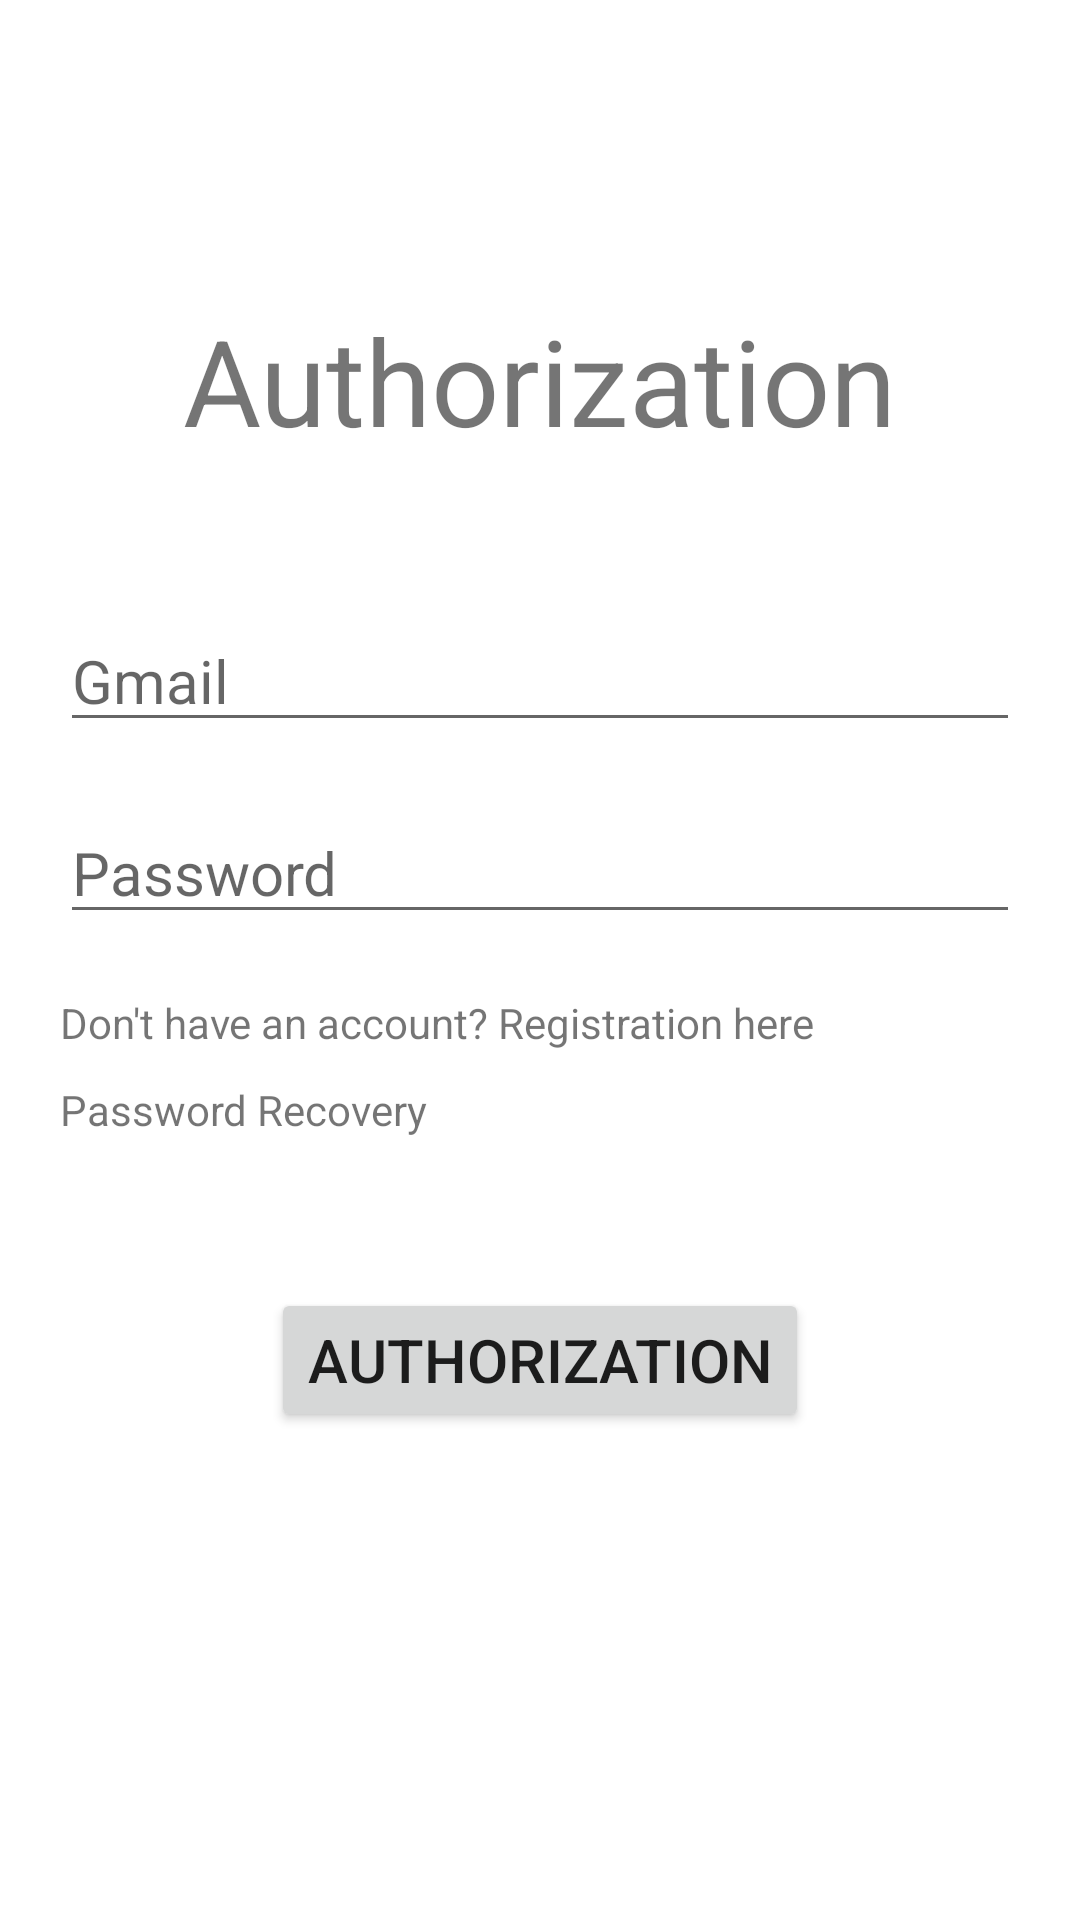

Layout XML and referenced resources for this Android screen:
<!-- AndroidManifest.xml: application theme Theme.Testfinaluri -->
<!-- res/layout/activity_main3.xml -->
<?xml version="1.0" encoding="utf-8"?>
<androidx.constraintlayout.widget.ConstraintLayout xmlns:android="http://schemas.android.com/apk/res/android"
    xmlns:app="http://schemas.android.com/apk/res-auto"
    xmlns:tools="http://schemas.android.com/tools"
    android:layout_width="match_parent"
    android:layout_height="match_parent">

    <LinearLayout
        android:layout_width="match_parent"
        android:layout_height="match_parent"
        android:orientation="vertical"
        android:layout_marginEnd="20dp"
        android:layout_marginStart="20dp">

        <TextView
            android:layout_marginTop="100dp"
            android:layout_width="wrap_content"
            android:layout_height="wrap_content"
            android:textSize="40sp"
            android:text="Authorization"
            android:layout_gravity="center" />

        <EditText
            android:id="@+id/etEmail"
            android:layout_width="match_parent"
            android:layout_height="wrap_content"
            android:textSize="20sp"
            android:hint="Gmail"
            android:layout_marginTop="50dp"/>

        <EditText
            android:id="@+id/etPass"
            android:layout_width="match_parent"
            android:layout_height="wrap_content"
            android:textSize="20sp"
            android:hint="Password"
            android:layout_marginTop="20dp"
            android:inputType="textPassword"/>

        <TextView
            android:id="@+id/tvReg"
            android:layout_width="wrap_content"
            android:layout_height="wrap_content"
            android:text="Don't have an account? Registration here"
            android:gravity="start"
            android:layout_marginTop="20dp" />

        <TextView
            android:id="@+id/tvPassRec"
            android:layout_width="wrap_content"
            android:layout_height="wrap_content"
            android:text="Password Recovery"
            android:layout_marginTop="10dp" />

        <Button
            android:id="@+id/btnAuth"
            android:layout_width="wrap_content"
            android:layout_height="wrap_content"
            android:text="Authorization"
            android:textSize="20sp"
            android:layout_marginTop="50dp"
            android:layout_gravity="center"/>

    </LinearLayout>

</androidx.constraintlayout.widget.ConstraintLayout>
<!-- resources referenced by this layout -->
<resources>
  <style name="Theme.Testfinaluri" parent="Theme.MaterialComponents.DayNight.DarkActionBar">
          
          <item name="colorPrimary">@color/purple_500</item>
          <item name="colorPrimaryVariant">@color/purple_700</item>
          <item name="colorOnPrimary">@color/white</item>
          
          <item name="colorSecondary">@color/teal_200</item>
          <item name="colorSecondaryVariant">@color/teal_700</item>
          <item name="colorOnSecondary">@color/black</item>
          
          <item name="android:statusBarColor" tools:targetApi="l">?attr/colorPrimaryVariant</item>
          
      </style>
  <!-- not gathered from this repository: default colours our renderer supplied (Android Studio template values) -->
  <color name="purple_500">#FF6200EE</color>
  <color name="purple_700">#FF3700B3</color>
  <color name="teal_200">#FF03DAC5</color>
  <color name="teal_700">#FF018786</color>
  <color name="black">#FF000000</color>
  <color name="white">#FFFFFFFF</color>
</resources>
